pico-8 play session: mixed d-pad (fixed 12-tick cycle)

[t = 6 s] mixed d-pad (1.2s cycle ×~5): → ← ↑ ↓ + 🅾/❎ taps, ~6s
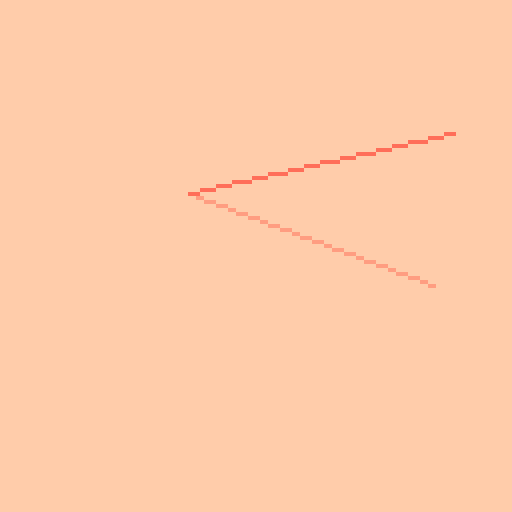
[t = 8 s] mixed d-pad (1.2s cycle ×~6): → ← ↑ ↓ + 🅾/❎ taps, ~8s
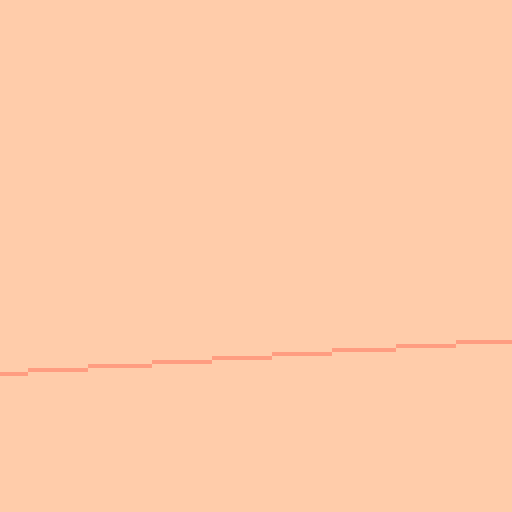

pico-8 cartridge
version 33
__lua__
-- lofi 3d 2
-- [redacted]

-- based on 3d demo
-- by @noahrosamilia

-- circle maths 
-- https://www.cmu.edu/biolphys/deserno/pdf/sphere_equi.pdf

-- new seed every day of the year 
srand(31*stat(81)+stat(82)) 

p1={7,6,135,10,138,11,139,3,131,12,140,1,129,130,128,0}
p2={7,135,10,9,15,143,142,137,14,136,8,2,130,133,128,0}
p3={7,15,143,142,14,8,136,137,9,10,135,138,11,139,12,140}

p={p1,p2,p3}
c=rnd(p)

pal(c,1)

function draw_shape(s)
	for i,l in ipairs(s[2]) do
		draw_line(s[1][l[1]],s[1][l[2]],i)
	end
end

function draw_line(p1,p2,c)
	x0,y0=project(p1)
	x1,y1=project(p2)
	line(x0,y0,x1,y1,c)
end

function draw_point(p,c)
	x,y=project(p)
	pset(x,y,c)
end

function project(p)
	-- calculate x,y and center it
	x=(p[1]-cam[1])*mult/(p[3]-cam[3])+127/2
	y=-(p[2]-cam[2])*mult/(p[3]-cam[3])+127/2
	return x,y
end

function translate_shape(s,t)
	-- copy shape, 0 out points,
	-- keep og lines
	ns={{},s[2]}
	-- add displacement to point
	for p in all(s[1])do
		add(ns[1],{p[1]+t[1],p[2]+t[2],p[3]+t[3]})
	end
	return ns
end

function rotate_shape(s,a,r)
	-- copy shape, 0 out points
	-- keep og lines
	ns={{},s[2]}
	for p in all(s[1])do
		add(ns[1],rotate_point(p,a,r))
	end
	return ns
end

function rotate_point(p,a,r)
	-- figure axis we're rotating
	if a==1 then
		x,y,z=3,2,1
	elseif a==2 then
		x,y,z=1,3,2
	elseif a==3 then
		x,y,z=1,2,3
	end
	
	_x=cos(r)*p[x]-sin(r)*p[y]
	_y=sin(r)*p[x]+cos(r)*p[y]
	np={}
	np[x]=_x
	np[y]=_y
	np[z]=p[z]
	return np
end

function limit_int(v,l)
	if v>0 then
		return min(v,l)
	else
		return max(v,-l)
	end
end

function burn()
	for p=0,384 do
		x=rnd(128)\1
		y=rnd(128)\1
		pc=pget(x,y)
		if pc!=0 then
			pset(x,y,pc-1)
		else
			pset(x,y,0)
		end
	end
end

function fuzz(big)
	if big then
		sz=10
		cnt=512
	else
		sz=3
		cnt=384
	end

	for p=0,cnt do
		x=rnd(128)\1
		y=rnd(128)\1
		pc=pget(x,y)
		if pc!=0 then
			for l=1,rnd(sz)\1 do
			pset(x-l,y,pc)
			pset(x+l,y,pc)
			end
		end		
	end
end

function forward()
	v=c[1]
	del(c,v)
	c[#c+1]=v
	pal(c,1)
end

function backward()
	v=c[#c]
	del(c,v)
	for i=#c+1,1,-1 do
		if i!=1 then
			c[i]=c[i-1]
		else
			c[i]=v
		end
	end
	pal(c,1)
end

function add_point(shape)
	z=rnd(2)-1
	a=rnd()
	x=sqrt(2-z^2)*cos(a)
	y=sqrt(2-z^2)*sin(a)
	p={x,y,z}
	add(shape[1],p)
	if #shape[1]>1 then
		i=#shape[1]
		add(shape[2],{i-1,i})
	end
end

function rm_point(shape)
	del(shape[1],shape[1][#shape[1]])
	del(shape[2],shape[2][#shape[2]])
end

for i=1,rnd()*16 do
	forward()
end


for p=1,24 do
	po={p,p+1}
end

cam={0,0,-2}
mult=64

cir={{},{}}
add_point(cir)
add_point(cir)

remove_points=false

month=stat(81)
day=stat(82)
cls()
_set_fps(60)
::♥::
if t()<2 then
	print("lofi 3d 2",46,59,1)
	print(month.."/"..day,55,65)
else

	if remove_points==false
		and t()%0.5==0 then
			add_point(cir)
	end
	
	if remove_points==false
		and #cir[1]>=64 then
			remove_points=true
	end
	
	if remove_points==true and
		t()%0.25==0 and
		#cir[1]>=1 then
			rm_point(cir)
	elseif #cir[1]<=1 and
		remove_points==true then
			remove_points=false		
	end
	
	cls()
	
	if btn(⬅️) then cam[1] -= 0.1 end
	if btn(➡️) then cam[1] += 0.1 end
	if btn(⬆️) then cam[2] += 0.1 end
	if btn(⬇️) then cam[2] -= 0.1 end
	if btn(❎) then cam[3] -= 0.1 end
	if btn(🅾️) then cam[3] += 0.1 end
	
	if btn(⬆️) and btn(⬇️) or
		btn(➡️) and btn(⬅️) then
			print("cam.x="..cam[1],0,0,2)
			print("cam.y="..cam[2],0,6,2)
			print("cam.z="..cam[3],0,12,2)
	end
	
	cir=rotate_shape(cir,1,0.001)
	cir=rotate_shape(cir,2,0.001)
	draw_shape(cir)
end
flip()
goto ♥
